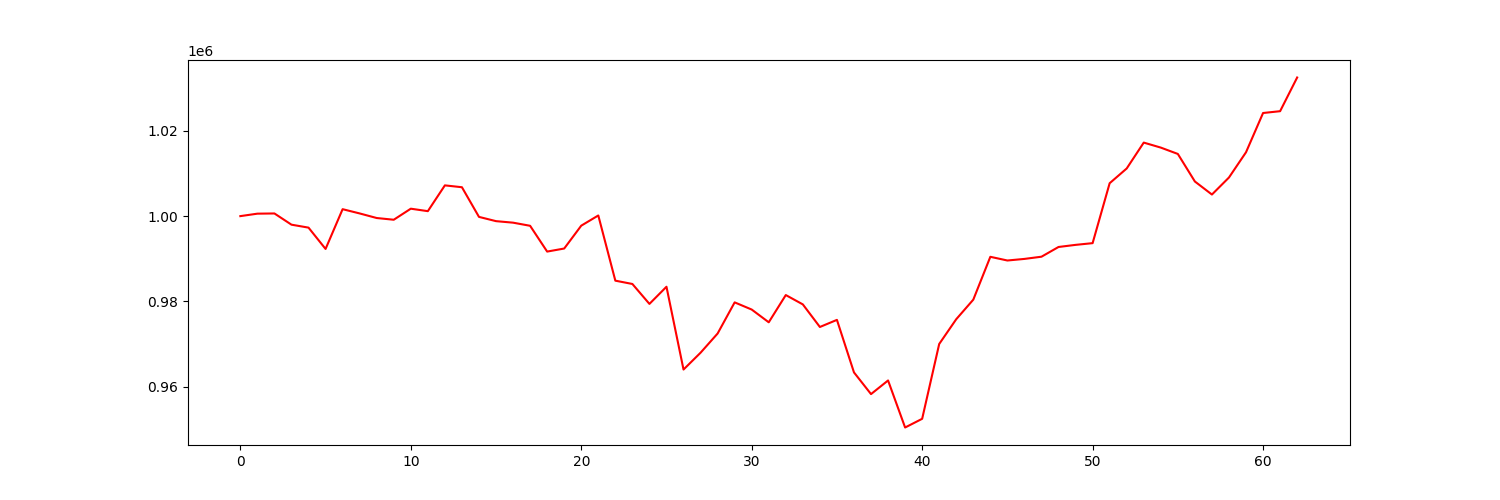

Source data for this figure (header and first rows):
account_value, date, daily_return
1000000, 2019-04-04, 
1000577, 2019-04-05, 0.0005766
1000625, 2019-04-08, 4.852952900269436e-05
997994, 2019-04-09, -0.00263
997301, 2019-04-10, -0.000694
992301, 2019-04-11, -0.005014
1001629, 2019-04-12, 0.0094
1000630, 2019-04-15, -0.0009976
999556, 2019-04-16, -0.001073
999152, 2019-04-17, -0.0004038
1001744, 2019-04-18, 0.002593
1001164, 2019-04-22, -0.0005788
1007215, 2019-04-23, 0.006044
1006777, 2019-04-24, -0.0004351
999820, 2019-04-25, -0.00691
998821, 2019-04-26, -0.001
998465, 2019-04-29, -0.000356
997732, 2019-04-30, -0.0007341
991683, 2019-05-01, -0.006063
992401, 2019-05-02, 0.0007238
997762, 2019-05-03, 0.005403
1000154, 2019-05-06, 0.002398
984861, 2019-05-07, -0.01529
984084, 2019-05-08, -0.0007888
979410, 2019-05-09, -0.00475
983435, 2019-05-10, 0.00411
964013, 2019-05-13, -0.01975
967960, 2019-05-14, 0.004095
972465, 2019-05-15, 0.004654
979768, 2019-05-16, 0.00751
978085, 2019-05-17, -0.001718
975096, 2019-05-20, -0.003056
981485, 2019-05-21, 0.006552
979292, 2019-05-22, -0.002235
973996, 2019-05-23, -0.005408
975663, 2019-05-24, 0.001712
963341, 2019-05-28, -0.01263
958252, 2019-05-29, -0.005283
961449, 2019-05-30, 0.003336
950418, 2019-05-31, -0.01147
952457, 2019-06-03, 0.002146
970010, 2019-06-04, 0.01843
975822, 2019-06-05, 0.005992
980407, 2019-06-06, 0.004699
990457, 2019-06-07, 0.01025
989591, 2019-06-10, -0.0008745
989963, 2019-06-11, 0.0003757
990481, 2019-06-12, 0.0005237
992761, 2019-06-13, 0.002302
993257, 2019-06-14, 0.0004995
993661, 2019-06-17, 0.0004064
1007717, 2019-06-18, 0.01415
1011178, 2019-06-19, 0.003435
1017249, 2019-06-20, 0.006003
1016075, 2019-06-21, -0.001154
1014586, 2019-06-24, -0.001465
1008122, 2019-06-25, -0.006371
1005064, 2019-06-26, -0.003033
1009063, 2019-06-27, 0.003979
1014984, 2019-06-28, 0.005868
... 3 more rows
